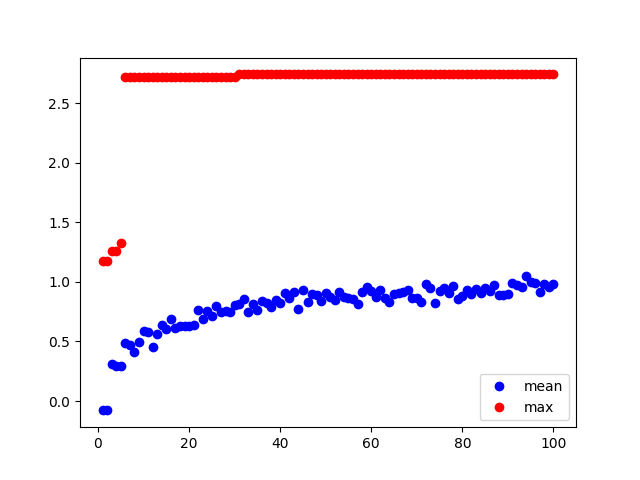

The data file committed next to this chart (first rows):
, generations, mean, max
0, 1, -0.07544, 1.179
1, 2, -0.07811, 1.179
2, 3, 0.3127, 1.256
3, 4, 0.2934, 1.256
4, 5, 0.2948, 1.322
5, 6, 0.4842, 2.718
6, 7, 0.4692, 2.718
7, 8, 0.4099, 2.718
8, 9, 0.4973, 2.718
9, 10, 0.5868, 2.718
10, 11, 0.5788, 2.718
11, 12, 0.4504, 2.718
12, 13, 0.566, 2.718
13, 14, 0.6363, 2.718
14, 15, 0.6074, 2.718
15, 16, 0.6853, 2.718
16, 17, 0.614, 2.718
17, 18, 0.628, 2.718
18, 19, 0.6315, 2.718
19, 20, 0.634, 2.718
20, 21, 0.6405, 2.718
21, 22, 0.7665, 2.718
22, 23, 0.6858, 2.718
23, 24, 0.7525, 2.718
24, 25, 0.7148, 2.718
25, 26, 0.7981, 2.718
26, 27, 0.7439, 2.718
27, 28, 0.7518, 2.718
28, 29, 0.7482, 2.718
29, 30, 0.8033, 2.718
30, 31, 0.8182, 2.74
31, 32, 0.8559, 2.74
32, 33, 0.7443, 2.74
33, 34, 0.8105, 2.74
34, 35, 0.7653, 2.74
35, 36, 0.8417, 2.74
36, 37, 0.8212, 2.74
37, 38, 0.786, 2.74
38, 39, 0.8465, 2.74
39, 40, 0.8243, 2.74
40, 41, 0.9059, 2.74
41, 42, 0.864, 2.74
42, 43, 0.9137, 2.74
43, 44, 0.7707, 2.74
44, 45, 0.9311, 2.74
45, 46, 0.8347, 2.74
46, 47, 0.8943, 2.74
47, 48, 0.8905, 2.74
48, 49, 0.8356, 2.74
49, 50, 0.9076, 2.74
50, 51, 0.8702, 2.74
51, 52, 0.8497, 2.74
52, 53, 0.9156, 2.74
53, 54, 0.8701, 2.74
54, 55, 0.8609, 2.74
55, 56, 0.8563, 2.74
56, 57, 0.8126, 2.74
57, 58, 0.9151, 2.74
58, 59, 0.9598, 2.74
59, 60, 0.9243, 2.74
... 40 more rows
